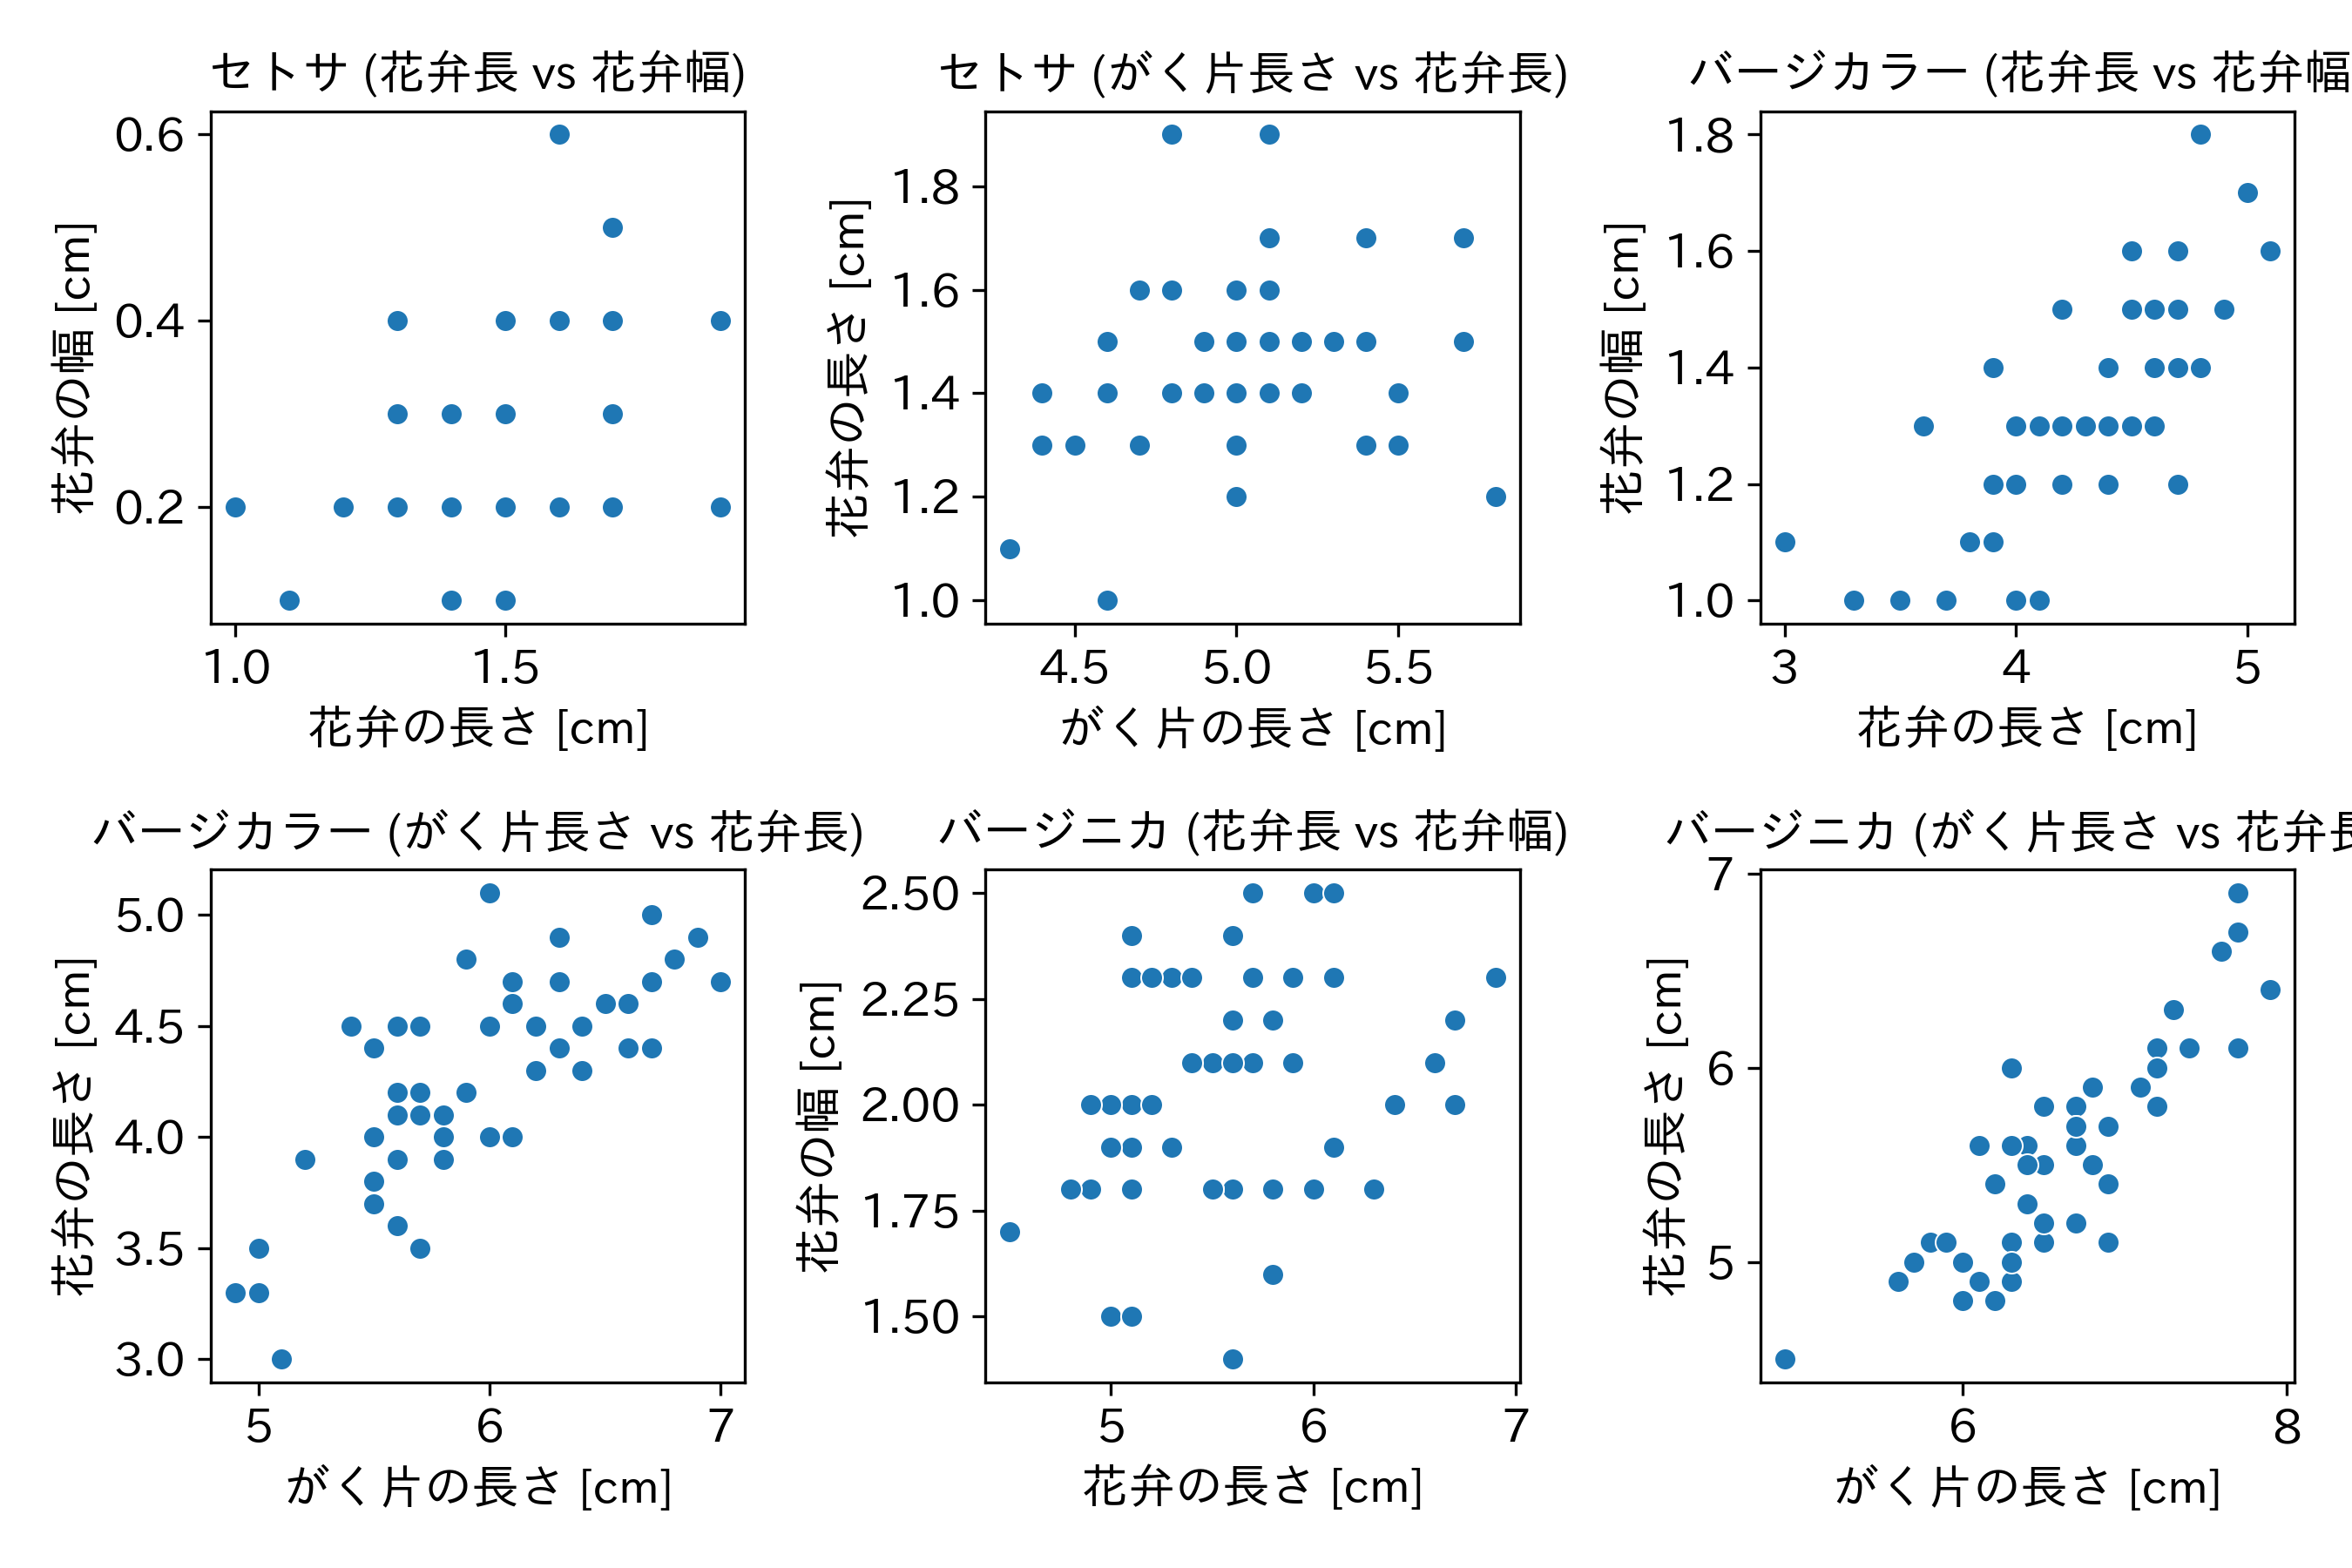

Source code (Python):
import seaborn as sns  # グラフ描画のためのSeaborn
import matplotlib.pyplot as plt  # グラフ描画のためのMatplotlib
import japanize_matplotlib  # 日本語化のためのライブラリ

plt.rcParams['font.size'] = 13  # プロットのフォントサイズを13に設定

# SeabornからIrisデータセットを読み込む
iris_dataset = sns.load_dataset("iris")

# 日本語の種名を設定
japanese_species_names = ['セトサ', 'バージカラー', 'バージニカ']
iris_dataset["species"] = iris_dataset['species'].map({
    'setosa': 'セトサ',
    'versicolor': 'バージカラー',
    'virginica': 'バージニカ'
})
iris_dataset = iris_dataset.rename(columns={"species": "種"})  # 列名を日本語に変更

# サブプロットを作成（横3 x 縦2のレイアウト）
fig, axes = plt.subplots(2, 3, figsize=(9, 6))

# セトサの散布図
sns.scatterplot(x="petal_length", y="petal_width",
                data=iris_dataset[iris_dataset['種'] == 'セトサ'], ax=axes[0, 0])
axes[0, 0].set_title('セトサ (花弁長 vs 花弁幅)', fontsize=13)  # タイトルを設定
axes[0, 0].set_xlabel('花弁の長さ [cm]')  # x軸ラベルを設定
axes[0, 0].set_ylabel('花弁の幅 [cm]')  # y軸ラベルを設定

sns.scatterplot(x="sepal_length", y="petal_length",
                data=iris_dataset[iris_dataset['種'] == 'セトサ'], ax=axes[0, 1])
axes[0, 1].set_title('セトサ (がく片長さ vs 花弁長)', fontsize=13)  # タイトルを設定
axes[0, 1].set_xlabel('がく片の長さ [cm]')  # x軸ラベルを設定
axes[0, 1].set_ylabel('花弁の長さ [cm]')  # y軸ラベルを設定

# バージカラーの散布図
sns.scatterplot(x="petal_length", y="petal_width",
                data=iris_dataset[iris_dataset['種'] == 'バージカラー'], ax=axes[0, 2])
sns.scatterplot(x="sepal_length", y="petal_length",
                data=iris_dataset[iris_dataset['種'] == 'バージカラー'], ax=axes[1, 0])
axes[0, 2].set_title('バージカラー (花弁長 vs 花弁幅)', fontsize=13)  # タイトルを設定
axes[0, 2].set_xlabel('花弁の長さ [cm]')  # x軸ラベルを設定
axes[0, 2].set_ylabel('花弁の幅 [cm]')  # y軸ラベルを設定
axes[1, 0].set_title('バージカラー (がく片長さ vs 花弁長)', fontsize=13)  # タイトルを設定
axes[1, 0].set_xlabel('がく片の長さ [cm]')  # x軸ラベルを設定
axes[1, 0].set_ylabel('花弁の長さ [cm]')   # y軸ラベルを設定


# バージニカの散布図
sns.scatterplot(x="petal_length", y="petal_width",
                data=iris_dataset[iris_dataset['種'] == 'バージニカ'], ax=axes[1, 1])
sns.scatterplot(x="sepal_length", y="petal_length",
                data=iris_dataset[iris_dataset['種'] == 'バージニカ'], ax=axes[1, 2])
axes[1, 1].set_title('バージニカ (花弁長 vs 花弁幅)', fontsize=13)  # タイトルを設定
axes[1, 1].set_xlabel('花弁の長さ [cm]')  # x軸ラベルを設定
axes[1, 1].set_ylabel('花弁の幅 [cm]')  # y軸ラベルを設定
axes[1, 2].set_title('バージニカ (がく片長さ vs 花弁長)', fontsize=13)  # タイトルを設定
axes[1, 2].set_xlabel('がく片の長さ [cm]')  # x軸ラベルを設定
axes[1, 2].set_ylabel('花弁の長さ [cm]')  # y軸ラベルを設定


# グラフを表示
plt.tight_layout()  # レイアウトの設定
plt.savefig('8_1_8_1_panel_layout_bad.png', dpi=300)  # 図の保存
plt.show()  # 図の表示
